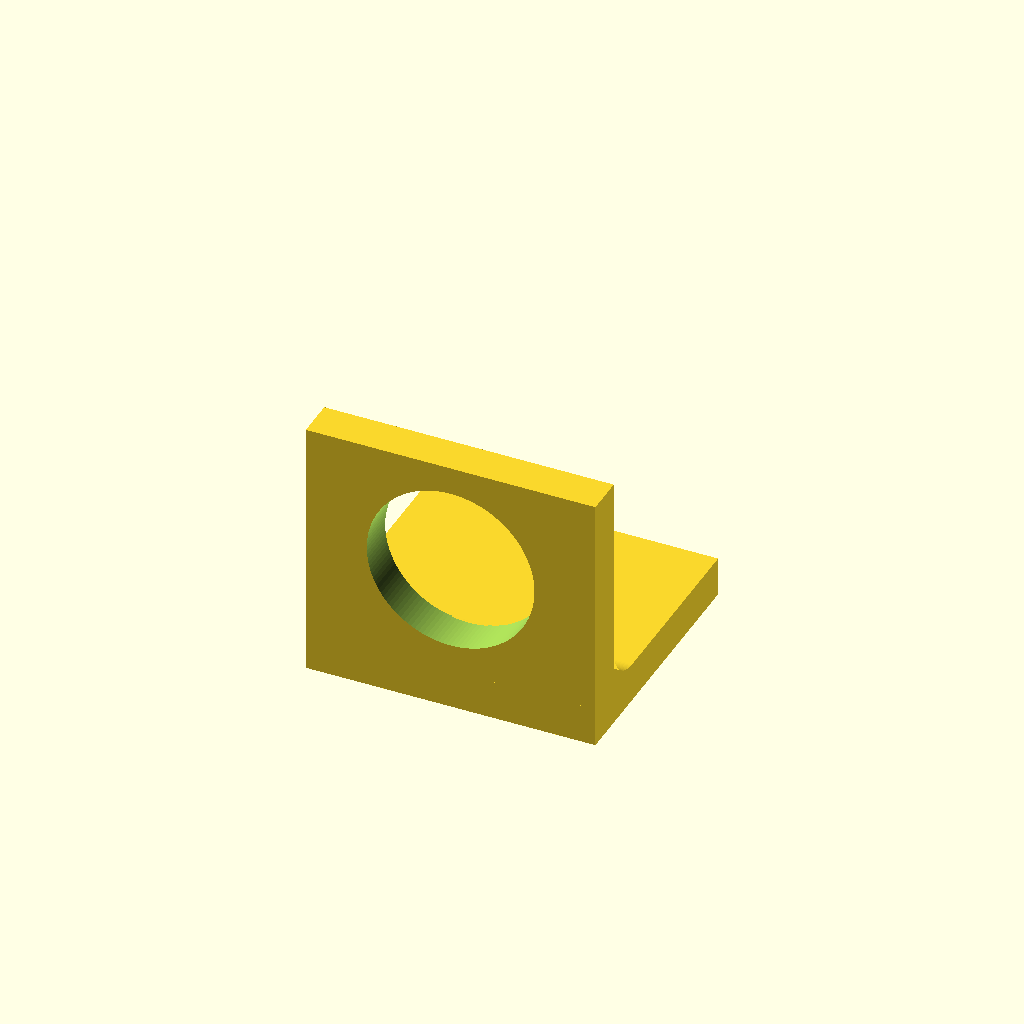
Cell 1 — every parameter at its default value.
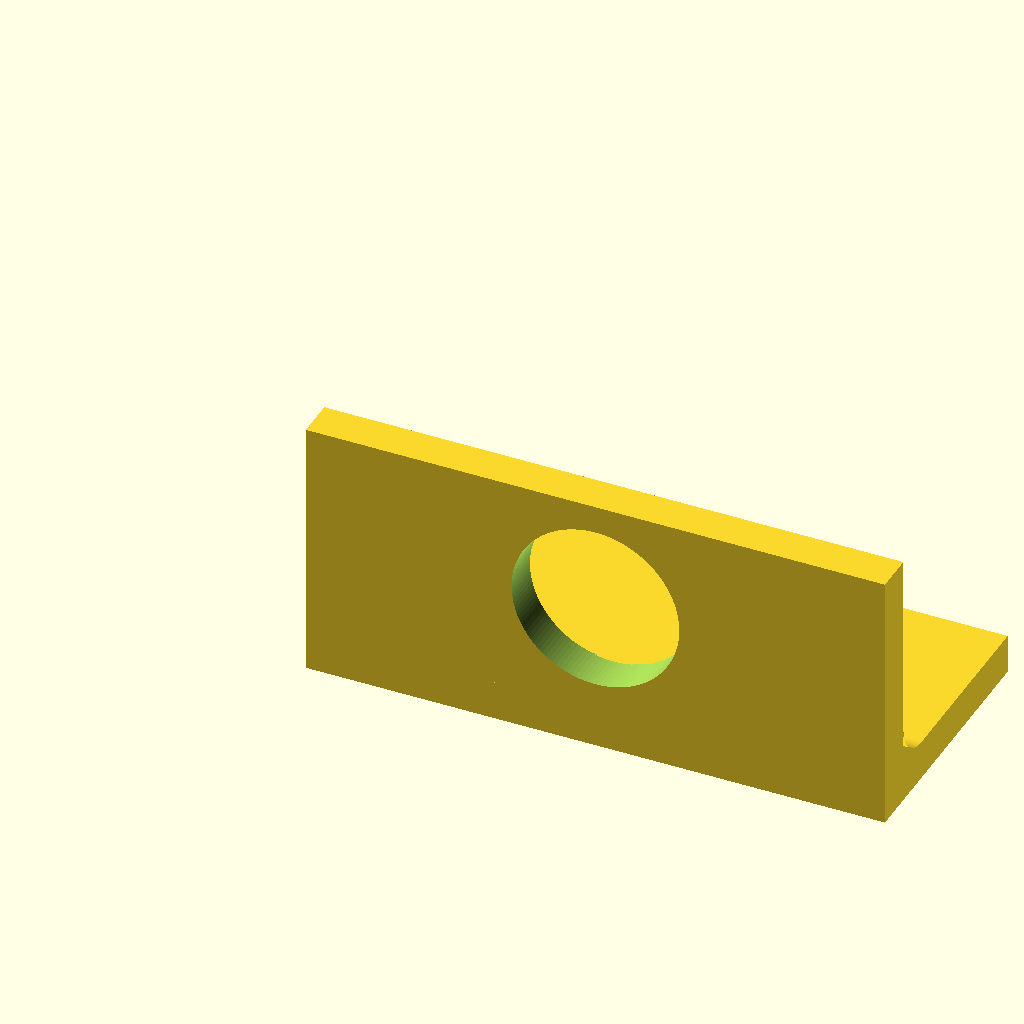
Cell 2: W = 44 (everything else at default).
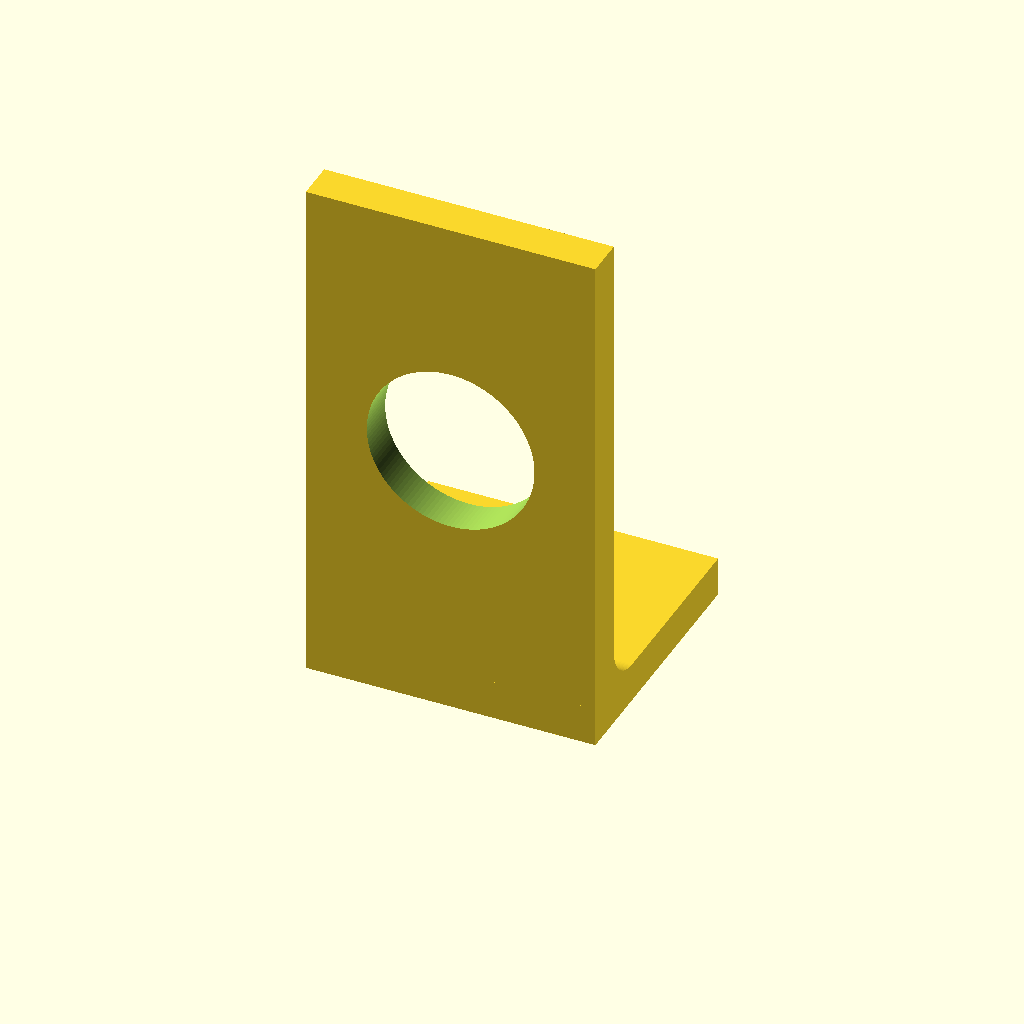
Cell 3: the same model with H = 40.
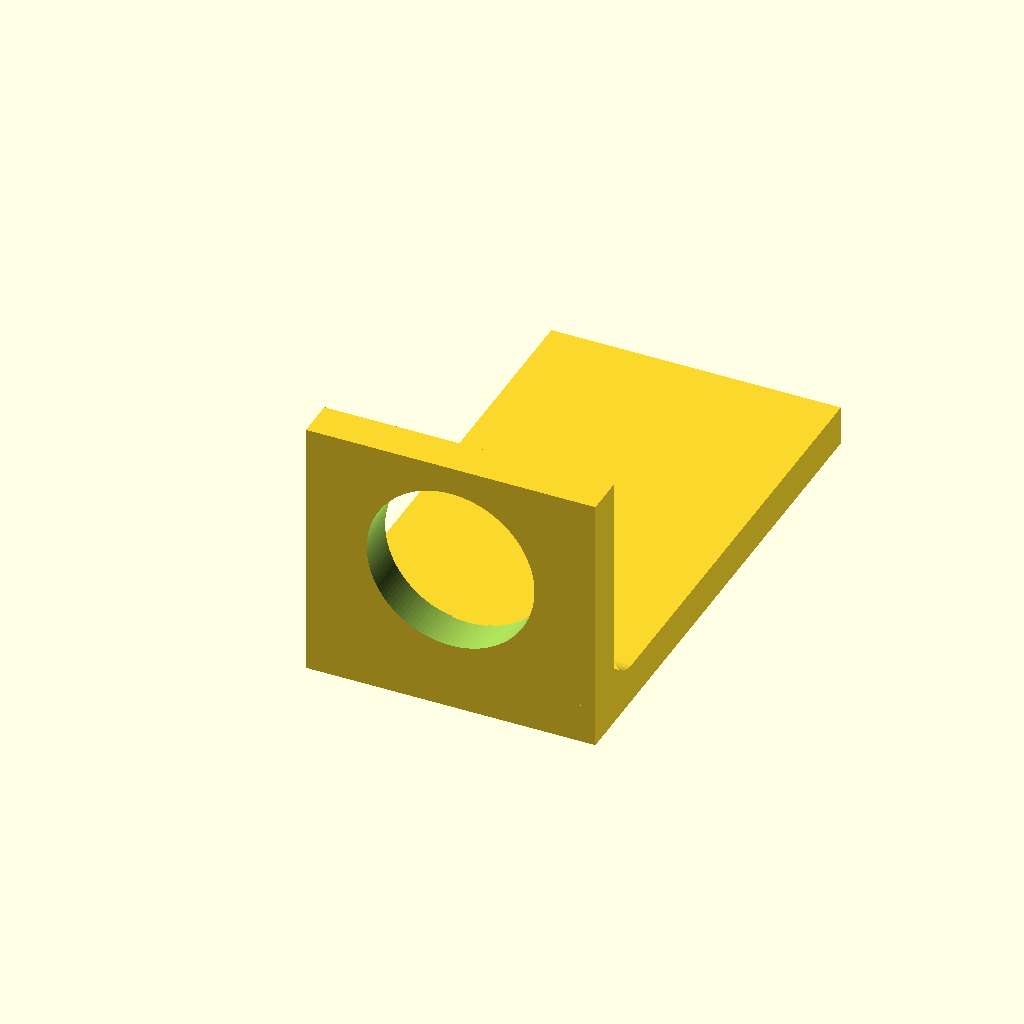
Cell 4: the same model with D = 40.
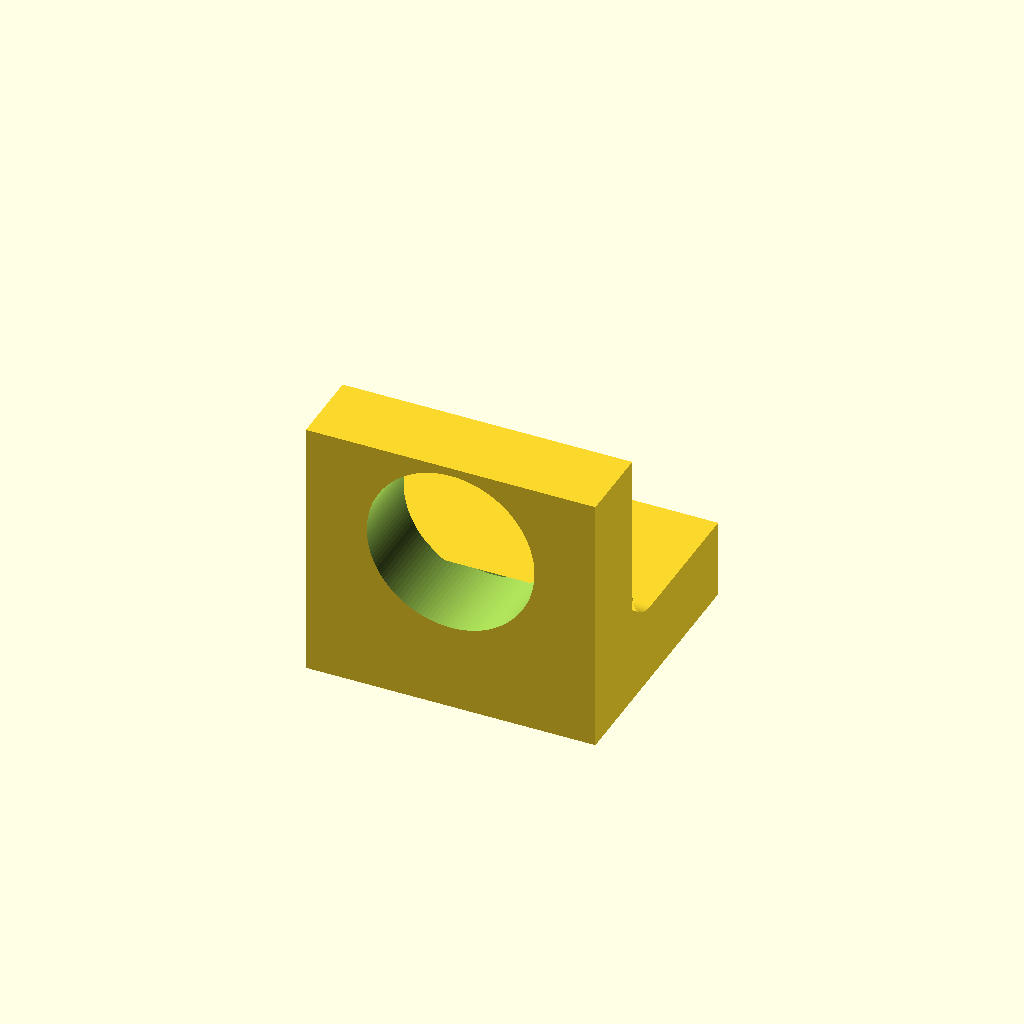
Cell 5 — TH set to 6, the other parameters unchanged.
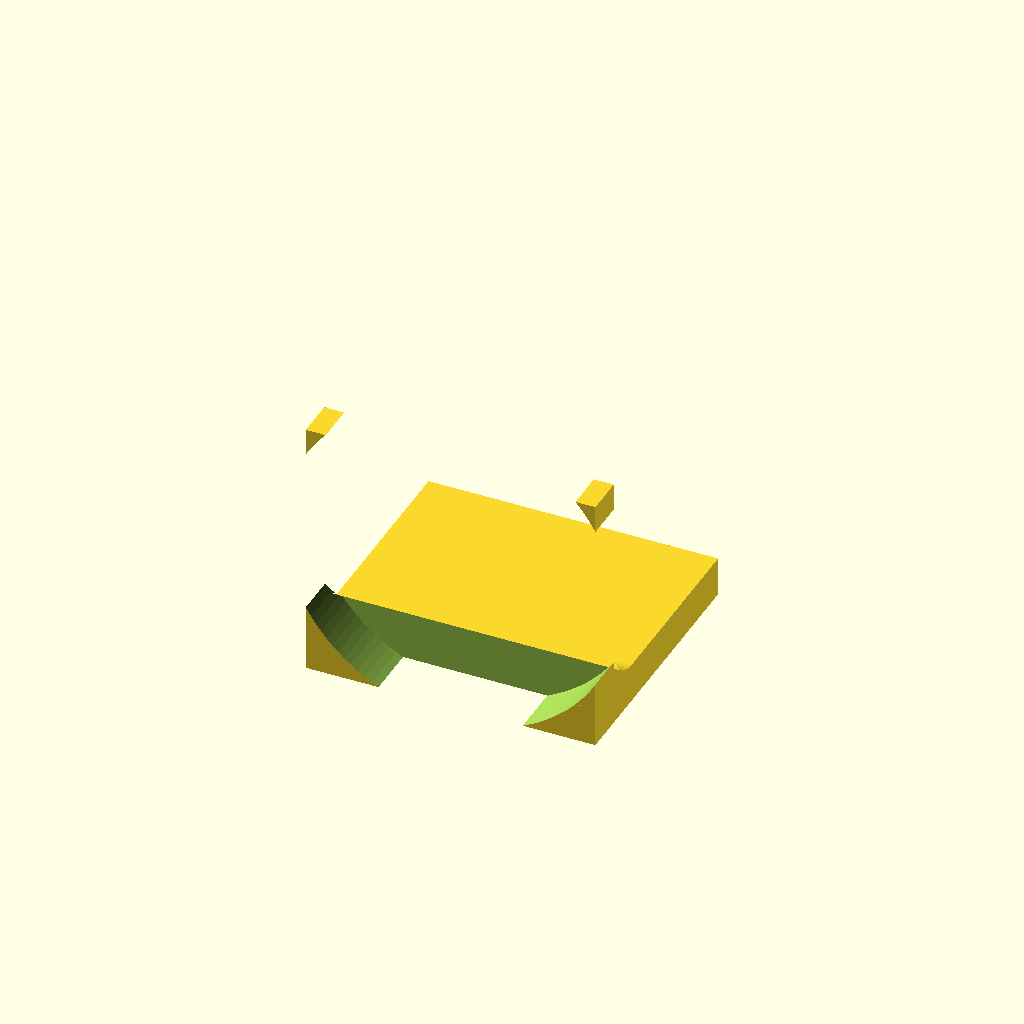
Cell 6: the same model with HOLE_D = 25.48.
All cells are drawn from one camera (rotation 55°, 0°, 25°, orthographic, colour scheme Cornfield), so only the parameter changes between them.
OpenSCAD source file design/mount-plate/bracket.scad:
// Angle bracket for the USB-to-vacuum dongle, glued to the plate.
// The 4-pin 1/2" panel connector goes through the hole in the upright face.
// Origin: outside corner of the angle; base on z=0, upright face at y=0 going up.
$fn = 128;

W      = 22;     // width of the bracket (along the angle)
H      = 20;     // height of the upright face
D      = 20;     // depth of the base leg
TH     = 3;      // wall thickness
HOLE_D = 12.74;  // connector hole
FIL    = 3;      // inside fillet between the legs, for strength

// hole centred on the free part of the face (above the base)
HOLE_Z = TH + (H - TH) / 2;

difference() {
    union() {
        cube([W, D, TH]);                 // base
        cube([W, TH, H]);                 // upright
        // inside fillet
        translate([0, TH, TH]) rotate([0, 90, 0]) rotate([0, 0, 90])
            linear_extrude(W) difference() {
                square([FIL, FIL]);
                translate([FIL, FIL]) circle(r = FIL);
            }
    }
    translate([W / 2, -1, HOLE_Z]) rotate([-90, 0, 0]) cylinder(d = HOLE_D, h = TH + 2);
}
Parameter table extracted from the source (name, type, default, range or options):
W: number, default 22
H: number, default 20
D: number, default 20
TH: number, default 3
HOLE_D: number, default 12.74
FIL: number, default 3
